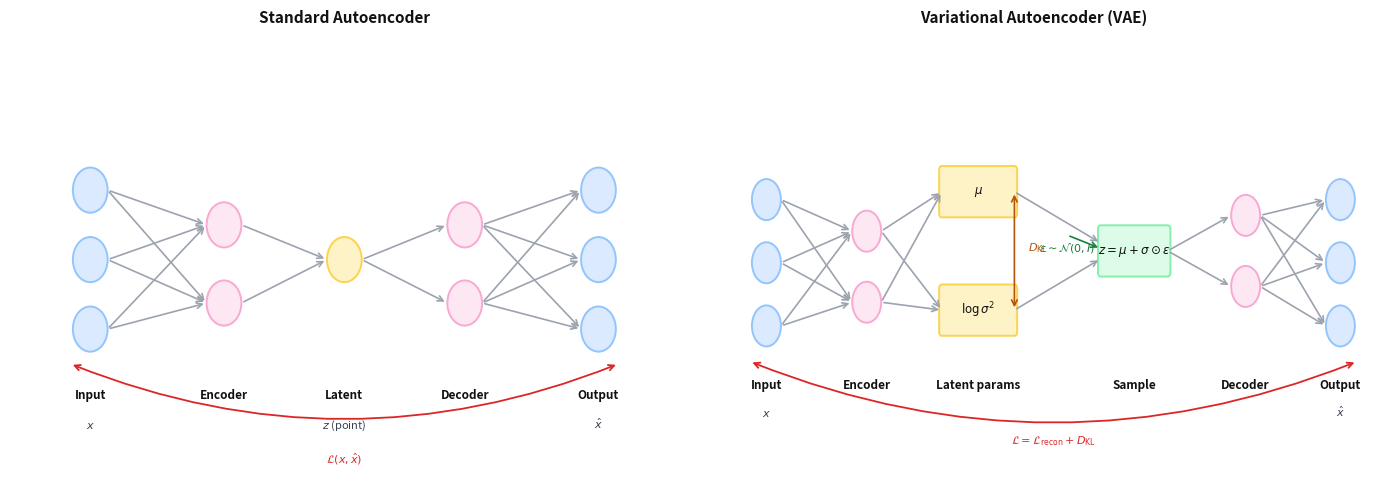

Generate this figure with matplotlib: (Note: this script raises an exception after producing the figure.)
import matplotlib.pyplot as plt
import matplotlib.patches as mpatches
import os

fig, axes = plt.subplots(1, 2, figsize=(14, 5))
fig.patch.set_facecolor('white')

C_INPUT  = '#dbeafe'
C_ENC    = '#fce7f3'
C_LAT    = '#fef3c7'
C_DEC    = '#fce7f3'
C_OUT    = '#dbeafe'
C_SAMPLE = '#dcfce7'

B_INPUT  = '#93c5fd'
B_ENC    = '#f9a8d4'
B_LAT    = '#fcd34d'
B_DEC    = '#f9a8d4'
B_OUT    = '#93c5fd'
B_SAMPLE = '#86efac'

TEXT_MAIN = '#111111'
TEXT_SUB  = '#374151'
ARROW     = '#9ca3af'
RED       = '#dc2626'
AMBER     = '#b45309'
GREEN     = '#15803d'


def draw_ae(ax):
    ax.set_xlim(0, 10)
    ax.set_ylim(0, 5)
    ax.axis('off')

    def neuron(cx, cy, fill, border):
        ax.add_patch(plt.Circle((cx, cy), 0.26, facecolor=fill,
                                edgecolor=border, linewidth=1.4, zorder=3))

    def arr(x1, y1, x2, y2, color=ARROW):
        ax.annotate('', xy=(x2, y2), xytext=(x1, y1),
                    arrowprops=dict(arrowstyle='->', color=color, lw=1.2))

    # Input
    in_ys = [1.6, 2.4, 3.2]
    for y in in_ys:
        neuron(1.2, y, C_INPUT, B_INPUT)
    ax.text(1.2, 0.8, 'Input', ha='center', fontsize=8.5,
            color=TEXT_MAIN, fontweight='bold')
    ax.text(1.2, 0.45, r'$x$', ha='center', fontsize=8, color=TEXT_SUB)

    # Encoder
    eh_ys = [1.9, 2.8]
    for y in eh_ys:
        neuron(3.2, y, C_ENC, B_ENC)
    ax.text(3.2, 0.8, 'Encoder', ha='center', fontsize=8.5,
            color=TEXT_MAIN, fontweight='bold')

    # Latent — single point
    neuron(5.0, 2.4, C_LAT, B_LAT)
    ax.text(5.0, 0.8, 'Latent', ha='center', fontsize=8.5,
            color=TEXT_MAIN, fontweight='bold')
    ax.text(5.0, 0.45, r'$z$ (point)', ha='center', fontsize=8, color=TEXT_SUB)

    # Decoder
    dh_ys = [1.9, 2.8]
    for y in dh_ys:
        neuron(6.8, y, C_DEC, B_DEC)
    ax.text(6.8, 0.8, 'Decoder', ha='center', fontsize=8.5,
            color=TEXT_MAIN, fontweight='bold')

    # Output
    out_ys = [1.6, 2.4, 3.2]
    for y in out_ys:
        neuron(8.8, y, C_OUT, B_OUT)
    ax.text(8.8, 0.8, 'Output', ha='center', fontsize=8.5,
            color=TEXT_MAIN, fontweight='bold')
    ax.text(8.8, 0.45, r'$\hat{x}$', ha='center', fontsize=8, color=TEXT_SUB)

    # Arrows
    for y1 in in_ys:
        for y2 in eh_ys:
            arr(1.2+0.26, y1, 3.2-0.26, y2)
    for y1 in eh_ys:
        arr(3.2+0.26, y1, 5.0-0.26, 2.4)
    for y2 in dh_ys:
        arr(5.0+0.26, 2.4, 6.8-0.26, y2)
    for y1 in dh_ys:
        for y2 in out_ys:
            arr(6.8+0.26, y1, 8.8-0.26, y2)

    # Loss arrow
    ax.annotate('', xy=(1.2-0.3, 1.2), xytext=(8.8+0.3, 1.2),
                arrowprops=dict(arrowstyle='<->', color=RED, lw=1.3,
                                connectionstyle='arc3,rad=-0.2'))
    ax.text(5.0, 0.05, r'$\mathcal{L}(x, \hat{x})$', ha='center',
            fontsize=8, color=RED)

    ax.set_title('Standard Autoencoder', fontsize=11,
                 color=TEXT_MAIN, fontweight='bold', pad=8)


def draw_vae(ax):
    ax.set_xlim(0, 12)
    ax.set_ylim(0, 5.5)
    ax.axis('off')

    def neuron(cx, cy, fill, border):
        ax.add_patch(plt.Circle((cx, cy), 0.26, facecolor=fill,
                                edgecolor=border, linewidth=1.4, zorder=3))

    def arr(x1, y1, x2, y2, color=ARROW):
        ax.annotate('', xy=(x2, y2), xytext=(x1, y1),
                    arrowprops=dict(arrowstyle='->', color=color, lw=1.2))

    def box(cx, cy, w, h, fill, border, label, sub=''):
        ax.add_patch(mpatches.FancyBboxPatch(
            (cx-w/2, cy-h/2), w, h,
            boxstyle='round,pad=0.05',
            facecolor=fill, edgecolor=border, linewidth=1.4, zorder=2))
        ax.text(cx, cy + (0.15 if sub else 0), label, ha='center', va='center',
                fontsize=8.5, color=TEXT_MAIN, fontweight='bold', zorder=3)
        if sub:
            ax.text(cx, cy - 0.22, sub, ha='center', va='center',
                    fontsize=7.5, color=TEXT_SUB, zorder=3)

    # Input
    in_ys = [1.8, 2.6, 3.4]
    for y in in_ys:
        neuron(1.2, y, C_INPUT, B_INPUT)
    ax.text(1.2, 1.0, 'Input', ha='center', fontsize=8.5,
            color=TEXT_MAIN, fontweight='bold')
    ax.text(1.2, 0.65, r'$x$', ha='center', fontsize=8, color=TEXT_SUB)

    # Encoder
    eh_ys = [2.1, 3.0]
    for y in eh_ys:
        neuron(3.0, y, C_ENC, B_ENC)
    ax.text(3.0, 1.0, 'Encoder', ha='center', fontsize=8.5,
            color=TEXT_MAIN, fontweight='bold')

    # mu and log sigma^2 boxes
    box(5.0, 3.5, 1.3, 0.55, C_LAT, B_LAT, r'$\mu$')
    box(5.0, 2.0, 1.3, 0.55, C_LAT, B_LAT, r'$\log\sigma^2$')
    ax.text(5.0, 1.0, 'Latent params', ha='center', fontsize=8.5,
            color=TEXT_MAIN, fontweight='bold')

    # Epsilon
    ax.text(6.6, 2.75, r'$\varepsilon \sim \mathcal{N}(0,I)$',
            ha='center', fontsize=8, color=GREEN, style='italic')

    # Sample box
    box(7.8, 2.75, 1.2, 0.55, C_SAMPLE, B_SAMPLE, r'$z = \mu + \sigma\odot\varepsilon$', '')
    ax.text(7.8, 1.0, 'Sample', ha='center', fontsize=8.5,
            color=TEXT_MAIN, fontweight='bold')

    # Decoder
    dh_ys = [2.1, 3.0]  # shifted up slightly
    for y in [2.3, 3.2]:
        neuron(9.8, y, C_DEC, B_DEC)
    ax.text(9.8, 1.0, 'Decoder', ha='center', fontsize=8.5,
            color=TEXT_MAIN, fontweight='bold')

    # Output
    out_ys = [1.8, 2.6, 3.4]
    for y in out_ys:
        neuron(11.5, y, C_OUT, B_OUT)
    ax.text(11.5, 1.0, 'Output', ha='center', fontsize=8.5,
            color=TEXT_MAIN, fontweight='bold')
    ax.text(11.5, 0.65, r'$\hat{x}$', ha='center', fontsize=8, color=TEXT_SUB)

    # Arrows: input → encoder
    for y1 in in_ys:
        for y2 in eh_ys:
            arr(1.2+0.26, y1, 3.0-0.26, y2)

    # encoder → mu and log sigma^2
    for y2 in [3.5, 2.0]:
        for y1 in eh_ys:
            arr(3.0+0.26, y1, 5.0-0.65, y2)

    # mu, log sigma^2 → sample
    arr(5.0+0.65, 3.5, 7.8-0.6, 2.85)
    arr(5.0+0.65, 2.0, 7.8-0.6, 2.65)

    # epsilon → sample
    arr(6.6, 2.95, 7.8-0.6, 2.78, color=GREEN)

    # sample → decoder
    for y2 in [2.3, 3.2]:
        arr(7.8+0.6, 2.75, 9.8-0.26, y2)

    # decoder → output
    for y1 in [2.3, 3.2]:
        for y2 in out_ys:
            arr(9.8+0.26, y1, 11.5-0.26, y2)

    # KL annotation
    ax.annotate('', xy=(5.0+0.65, 3.5), xytext=(5.0+0.65, 2.0),
                arrowprops=dict(arrowstyle='<->', color=AMBER, lw=1.2))
    ax.text(5.9, 2.75, r'$D_{\mathrm{KL}}$', ha='left', fontsize=8,
            color=AMBER, fontweight='bold')

    # Recon loss arrow
    ax.annotate('', xy=(1.2-0.3, 1.35), xytext=(11.5+0.3, 1.35),
                arrowprops=dict(arrowstyle='<->', color=RED, lw=1.3,
                                connectionstyle='arc3,rad=-0.2'))
    ax.text(6.35, 0.3, r'$\mathcal{L} = \mathcal{L}_{\mathrm{recon}} + D_{\mathrm{KL}}$',
            ha='center', fontsize=8, color=RED)

    ax.set_title('Variational Autoencoder (VAE)', fontsize=11,
                 color=TEXT_MAIN, fontweight='bold', pad=8)


draw_ae(axes[0])
draw_vae(axes[1])

plt.tight_layout(pad=1.5)
out_path = os.path.join(os.path.dirname(__file__), '..', 'images', 'vae_architecture.png')
plt.savefig(out_path, dpi=150, bbox_inches='tight', facecolor='white', edgecolor='none')
plt.close()
print('Saved vae_architecture.png')
